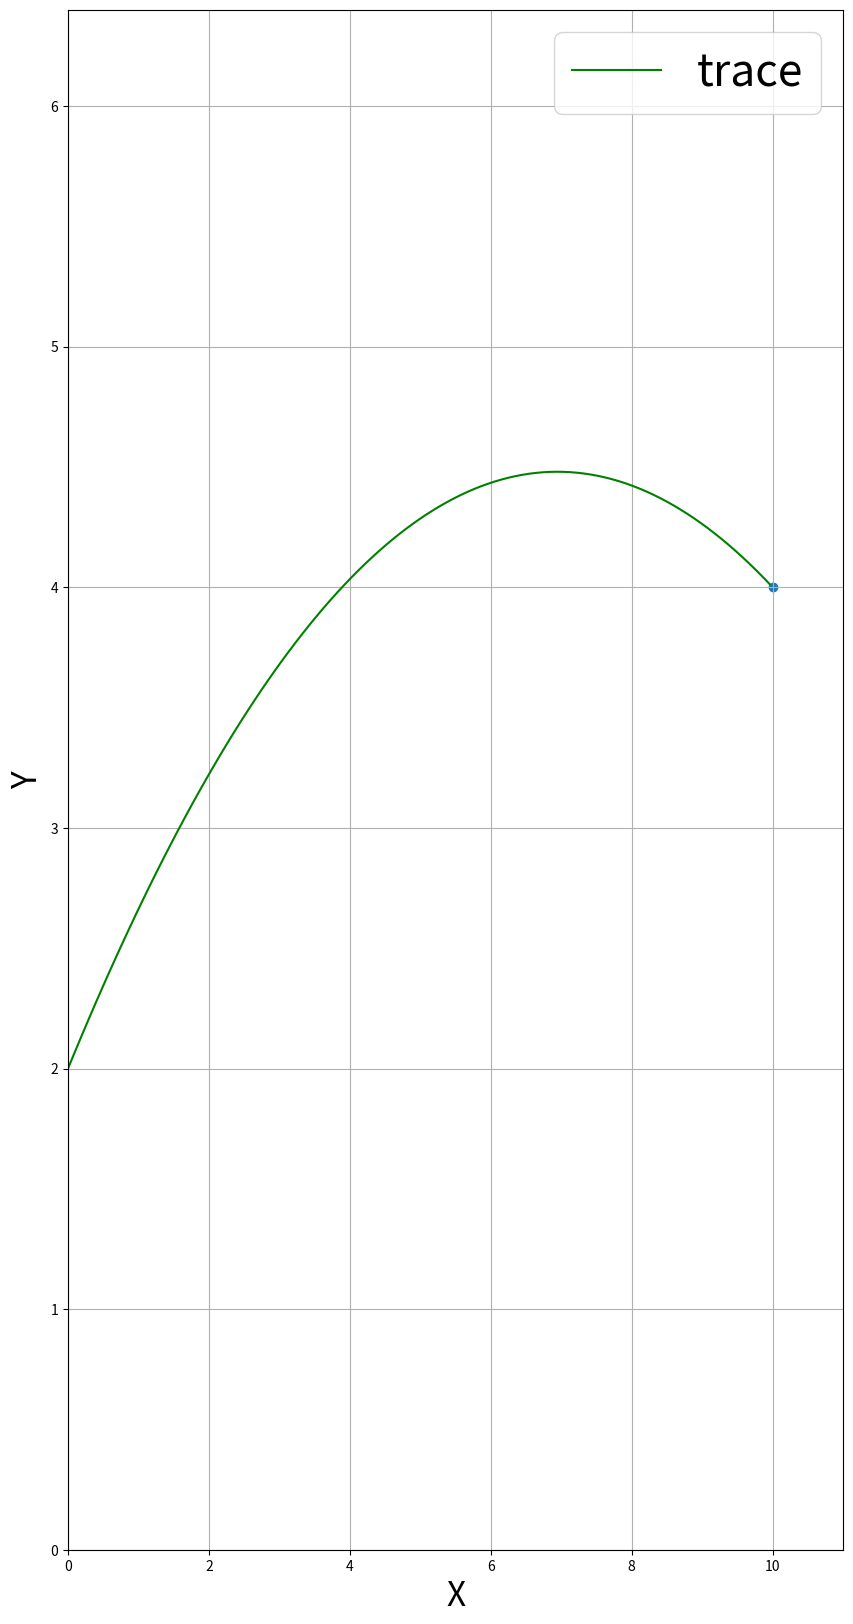

This figure's Python source:
import matplotlib.pyplot as plt
import numpy as np
import matplotlib.animation as animation

g = 9.806
h = 4
s = 10
v = 12
alpha = 35.535 * np.pi / 180  # 35.535  # 90(!) # 0 (!)

if alpha == 0 or alpha == np.pi / 2:
    print('missed')
    exit()
elif np.pi / 2 < alpha < 2 * np.pi:
    print('are you blind?')
    exit()

start_place = [0, 2]
x0 = start_place[0]
y0 = start_place[1]
target = [10, 4]
hit = [0, 0]

t = s / (v * np.cos(alpha))
# t = 0
x = x0 + (v * t * np.cos(alpha))
y = y0 + (v * t * np.sin(alpha)) - ((t ** 2) * g) / 2

print('t:', round(t, 2)); print('x:', round(x, 2)); print('y:', round(y, 2))
tar = np.arange(0, t, 0.01)
alpha_min = np.arctan(h/s) * 180 / np.pi
alpha_range_grad = np.arange(alpha_min, 90, 1)
alpha_range = alpha_range_grad * np.pi / 180

xhit = round(x, 2)
yhit = round(y, 2)
hit[0] = xhit
hit[1] = yhit
if target == hit:
    print('hitted')
else:
    print('missed')

def plot_trace(file=None, **kwargs):
    xar = x0 + v * np.cos(alpha) * tar
    yar = y0 + v * np.sin(alpha) * tar - g * (tar**2) / 2
    plt.figure(figsize=(10, 20))
    plt.plot(xar, yar, **kwargs)
    plt.xlim([0, x0 + np.max(x) * 1.1])  # x0 + np.max(x)
    plt.ylim([0, y0 + np.max(y) * 1.1])  # y0 + np.max(y)
    plt.xlabel('X', fontsize=24)
    plt.ylabel('Y', fontsize=24)
    plt.title(f'', fontsize=32)
    plt.scatter(10, 4)
    plt.grid(True)
    if 'label' in kwargs:
        plt.legend(loc='best', fontsize=32)

    if file is not None:
        plt.savefig(file)

    # if alpha == 0 or alpha == np.pi / 2:

plot_trace(label='trace', color='g')
plt.show()

